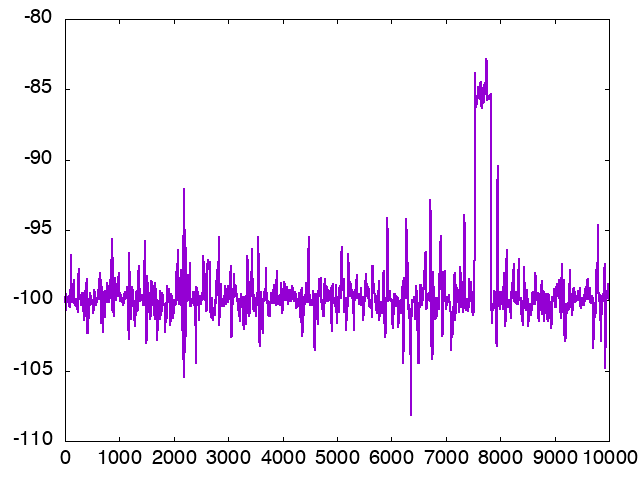

The file beside this chart, header and first rows:
nof_samples, trace_0
1, -99.78
2, -100.1
3, -99.96
4, -100.1
5, -100
6, -100
7, -99.97
8, -99.99
9, -99.8
10, -99.86
11, -99.76
12, -99.73
13, -99.73
14, -99.63
15, -99.57
16, -99.74
17, -99.71
18, -99.66
19, -99.64
20, -99.61
21, -99.75
22, -99.85
23, -99.86
24, -99.78
25, -99.89
26, -100.7
27, -99.96
28, -99.75
29, -99.97
30, -99.92
31, -99.93
32, -99.93
33, -99.93
34, -99.92
35, -99.94
36, -100
37, -100
38, -100.1
39, -100
40, -100
41, -100
42, -100
43, -100
44, -99.92
45, -99.97
46, -99.99
47, -100
48, -99.99
49, -100
50, -99.95
51, -99.95
52, -100
53, -100
54, -99.99
55, -99.99
56, -99.96
57, -100
58, -100
59, -99.86
60, -99.8
... 9,940 more rows
